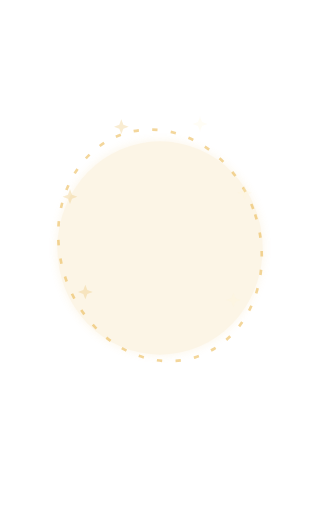
t = 0.00 s
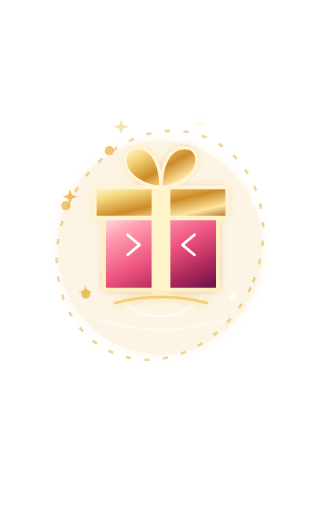
t = 1.67 s
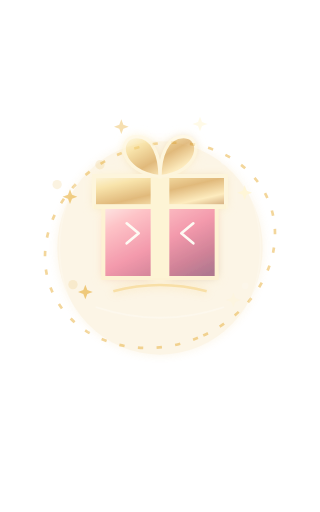
t = 3.33 s
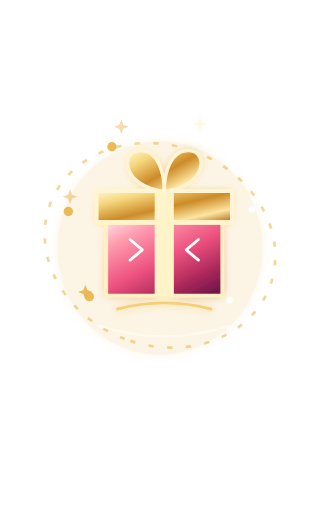
t = 5.00 s
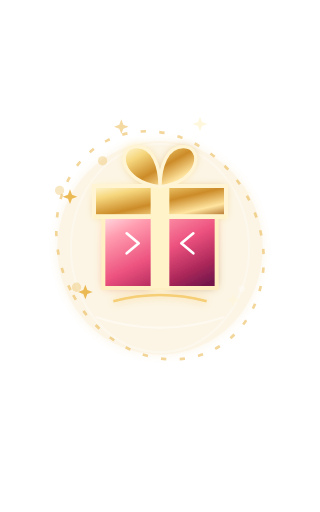
t = 6.67 s
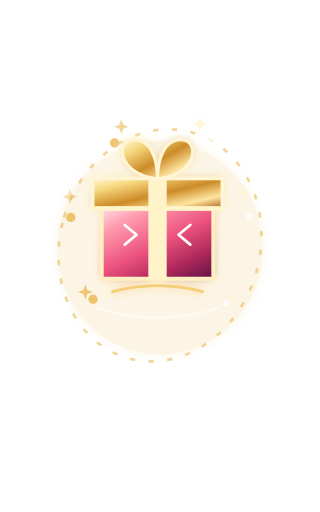
t = 8.33 s

The animated SVG that drew these frames (rendered in a browser with its animation timeline set to each time). Animation: 25 SMIL elements (animate=16,animateTransform=9); frames cover the first 8.33 s, repeats indefinitely.

<svg xmlns="http://www.w3.org/2000/svg" width="480" height="768" viewBox="0 0 480 768">
    <defs>
  <linearGradient id="gold" x1="0" y1="0" x2="1" y2="1"><stop stop-color="#fff8d7"/><stop offset=".22" stop-color="#f6d77e"/><stop offset=".52" stop-color="#cc8b28"/><stop offset=".78" stop-color="#ffe5a0"/><stop offset="1" stop-color="#a76119"/></linearGradient>
  <linearGradient id="rose" x1=".15" y1="0" x2=".85" y2="1"><stop stop-color="#ffe3e8"/><stop offset=".22" stop-color="#ff9caf"/><stop offset=".55" stop-color="#ed527f"/><stop offset=".82" stop-color="#ad285a"/><stop offset="1" stop-color="#74184c"/></linearGradient>
  <linearGradient id="leaf" x1="0" y1="0" x2="1" y2="1"><stop stop-color="#d8f5b0"/><stop offset=".48" stop-color="#72ae69"/><stop offset="1" stop-color="#2b7358"/></linearGradient>
  <linearGradient id="crystal" x1="0" y1="0" x2="1" y2="1"><stop stop-color="#fff"/><stop offset=".19" stop-color="#bcecff"/><stop offset=".45" stop-color="#80a5ff"/><stop offset=".7" stop-color="#b48bff"/><stop offset="1" stop-color="#f7d2ff"/></linearGradient>
  <linearGradient id="silver" x1="0" y1="0" x2="1" y2="1"><stop stop-color="#f6f8ff"/><stop offset=".4" stop-color="#a9b6ca"/><stop offset=".72" stop-color="#64728c"/><stop offset="1" stop-color="#313e56"/></linearGradient>
  <radialGradient id="plush" cx=".34" cy=".22" r=".85"><stop stop-color="#ffedcf"/><stop offset=".35" stop-color="#dbab78"/><stop offset=".75" stop-color="#a86e48"/><stop offset="1" stop-color="#68433c"/></radialGradient>
  <radialGradient id="portal"><stop stop-color="#fff" stop-opacity=".92"/><stop offset=".3" stop-color="#b8edff" stop-opacity=".7"/><stop offset=".72" stop-color="#9b83ff" stop-opacity=".32"/><stop offset="1" stop-color="#c8a2ff" stop-opacity="0"/></radialGradient>
  <filter id="softGlow" x="-40%" y="-40%" width="180%" height="180%"><feGaussianBlur stdDeviation="7" result="blur"/><feMerge><feMergeNode in="blur"/><feMergeNode in="SourceGraphic"/></feMerge></filter>
</defs>
    <ellipse cx="240" cy="372" rx="154" ry="160" fill="#e9b447" opacity=".13" filter="url(#softGlow)"/>
    <g fill="none" stroke="#e9b447" stroke-width="4" opacity=".54">
      <ellipse cx="240" cy="368" rx="150" ry="176" stroke-dasharray="8 20" transform="rotate(-18 240 368)"><animateTransform attributeName="transform" type="rotate" from="-18 240 368" to="342 240 368" dur="14s" repeatCount="indefinite"/></ellipse>
    </g>
    <ellipse cx="240" cy="372" rx="120" ry="120" fill="none" stroke="#fff" stroke-width="3" opacity="0">
      <animate attributeName="opacity" values="0;.72;0" keyTimes="0;.42;1" dur="3.8s" repeatCount="indefinite"/>
      <animate attributeName="rx" values="28;168" dur="3.8s" repeatCount="indefinite"/>
      <animate attributeName="ry" values="28;198" dur="3.8s" repeatCount="indefinite"/>
    </ellipse>
    <g><path d="M105 284L108 292L116 295L108 298L105 306L102 298L94 295L102 292Z" fill="#e9b447" opacity=".85"><animate attributeName="opacity" values=".25;1;.35" dur="1.2s" repeatCount="indefinite"/></path><path d="M367 278L370 286L378 289L370 292L367 300L364 292L356 289L364 286Z" fill="#fff6d7" opacity=".85"><animate attributeName="opacity" values=".25;1;.35" dur="1.33s" repeatCount="indefinite"/></path><path d="M128 427L131 435L139 438L131 441L128 449L125 441L117 438L125 435Z" fill="#e9b447" opacity=".85"><animate attributeName="opacity" values=".25;1;.35" dur="1.46s" repeatCount="indefinite"/></path><path d="M350 439L353 447L361 450L353 453L350 461L347 453L339 450L347 447Z" fill="#fff6d7" opacity=".85"><animate attributeName="opacity" values=".25;1;.35" dur="1.5899999999999999s" repeatCount="indefinite"/></path><path d="M182 179L185 187L193 190L185 193L182 201L179 193L171 190L179 187Z" fill="#e9b447" opacity=".85"><animate attributeName="opacity" values=".25;1;.35" dur="1.72s" repeatCount="indefinite"/></path><path d="M300 175L303 183L311 186L303 189L300 197L297 189L289 186L297 183Z" fill="#fff6d7" opacity=".85"><animate attributeName="opacity" values=".25;1;.35" dur="1.85s" repeatCount="indefinite"/></path><circle cx="112" cy="340" r="7" fill="#e9b447" opacity="0"><animate attributeName="opacity" values="0;1;0" keyTimes="0;.25;1" dur="3.8s" repeatCount="indefinite"/><animateTransform attributeName="transform" type="translate" values="0 0;-30 -72" dur="3.8s" repeatCount="indefinite"/></circle><circle cx="368" cy="340" r="5" fill="#fff" opacity="0"><animate attributeName="opacity" values="0;1;0" keyTimes="0;.25;1" dur="3.8s" repeatCount="indefinite"/><animateTransform attributeName="transform" type="translate" values="0 0;32 -82" dur="3.8s" repeatCount="indefinite"/></circle><circle cx="148" cy="455" r="7" fill="#e9b447" opacity="0"><animate attributeName="opacity" values="0;1;0" keyTimes="0;.25;1" dur="3.8s" repeatCount="indefinite"/><animateTransform attributeName="transform" type="translate" values="0 0;-44 -32" dur="3.8s" repeatCount="indefinite"/></circle><circle cx="331" cy="462" r="5" fill="#fff" opacity="0"><animate attributeName="opacity" values="0;1;0" keyTimes="0;.25;1" dur="3.8s" repeatCount="indefinite"/><animateTransform attributeName="transform" type="translate" values="0 0;42 -38" dur="3.8s" repeatCount="indefinite"/></circle><circle cx="178" cy="205" r="7" fill="#e9b447" opacity="0"><animate attributeName="opacity" values="0;1;0" keyTimes="0;.25;1" dur="3.8s" repeatCount="indefinite"/><animateTransform attributeName="transform" type="translate" values="0 0;-32 48" dur="3.8s" repeatCount="indefinite"/></circle><circle cx="306" cy="201" r="5" fill="#fff" opacity="0"><animate attributeName="opacity" values="0;1;0" keyTimes="0;.25;1" dur="3.8s" repeatCount="indefinite"/><animateTransform attributeName="transform" type="translate" values="0 0;34 48" dur="3.8s" repeatCount="indefinite"/></circle></g>
    <g>
      <animateTransform attributeName="transform" type="translate" values="0 58;0 -8;0 0;0 0;0 -34" keyTimes="0;.18;.3;.78;1" dur="3.8s" repeatCount="indefinite"/>
      <animate attributeName="opacity" values="0;1;1;1;0" keyTimes="0;.12;.3;.78;1" dur="3.8s" repeatCount="indefinite"/>
      <animateTransform attributeName="transform" additive="sum" type="scale" values=".72;.98;1.035;1;1" keyTimes="0;.18;.34;.46;1" dur="3.8s" repeatCount="indefinite"/>
      <g filter="url(#softGlow)"><path d="M155 309H325V432H155Z" fill="url(#rose)" stroke="#fff0c4" stroke-width="6"/>
      <path d="M141 279H339V325H141Z" fill="url(#gold)" stroke="#fff5d5" stroke-width="6"/>
      <path d="M226 280H254V432H226Z" fill="#fff4c9"/><path d="M141 325H339" stroke="#fff4c9" stroke-width="7"/>
      <path d="M240 280C178 272 175 221 204 220C231 219 240 252 240 280ZM240 280C302 272 305 221 276 220C249 219 240 252 240 280Z" fill="url(#gold)" stroke="#fff5d5" stroke-width="5"/>
      <path d="M190 350L208 365L190 380M290 350L272 365L290 380" fill="none" stroke="#fff" stroke-width="4" stroke-linecap="round" stroke-linejoin="round"/>
      <path d="M170 452Q240 433 310 452" fill="none" stroke="#f5ce76" stroke-width="4"/></g>
      <path d="M145 476Q240 507 335 476" fill="none" stroke="#fff" stroke-opacity=".48" stroke-width="3" stroke-linecap="round"/>
    </g>
  </svg>
